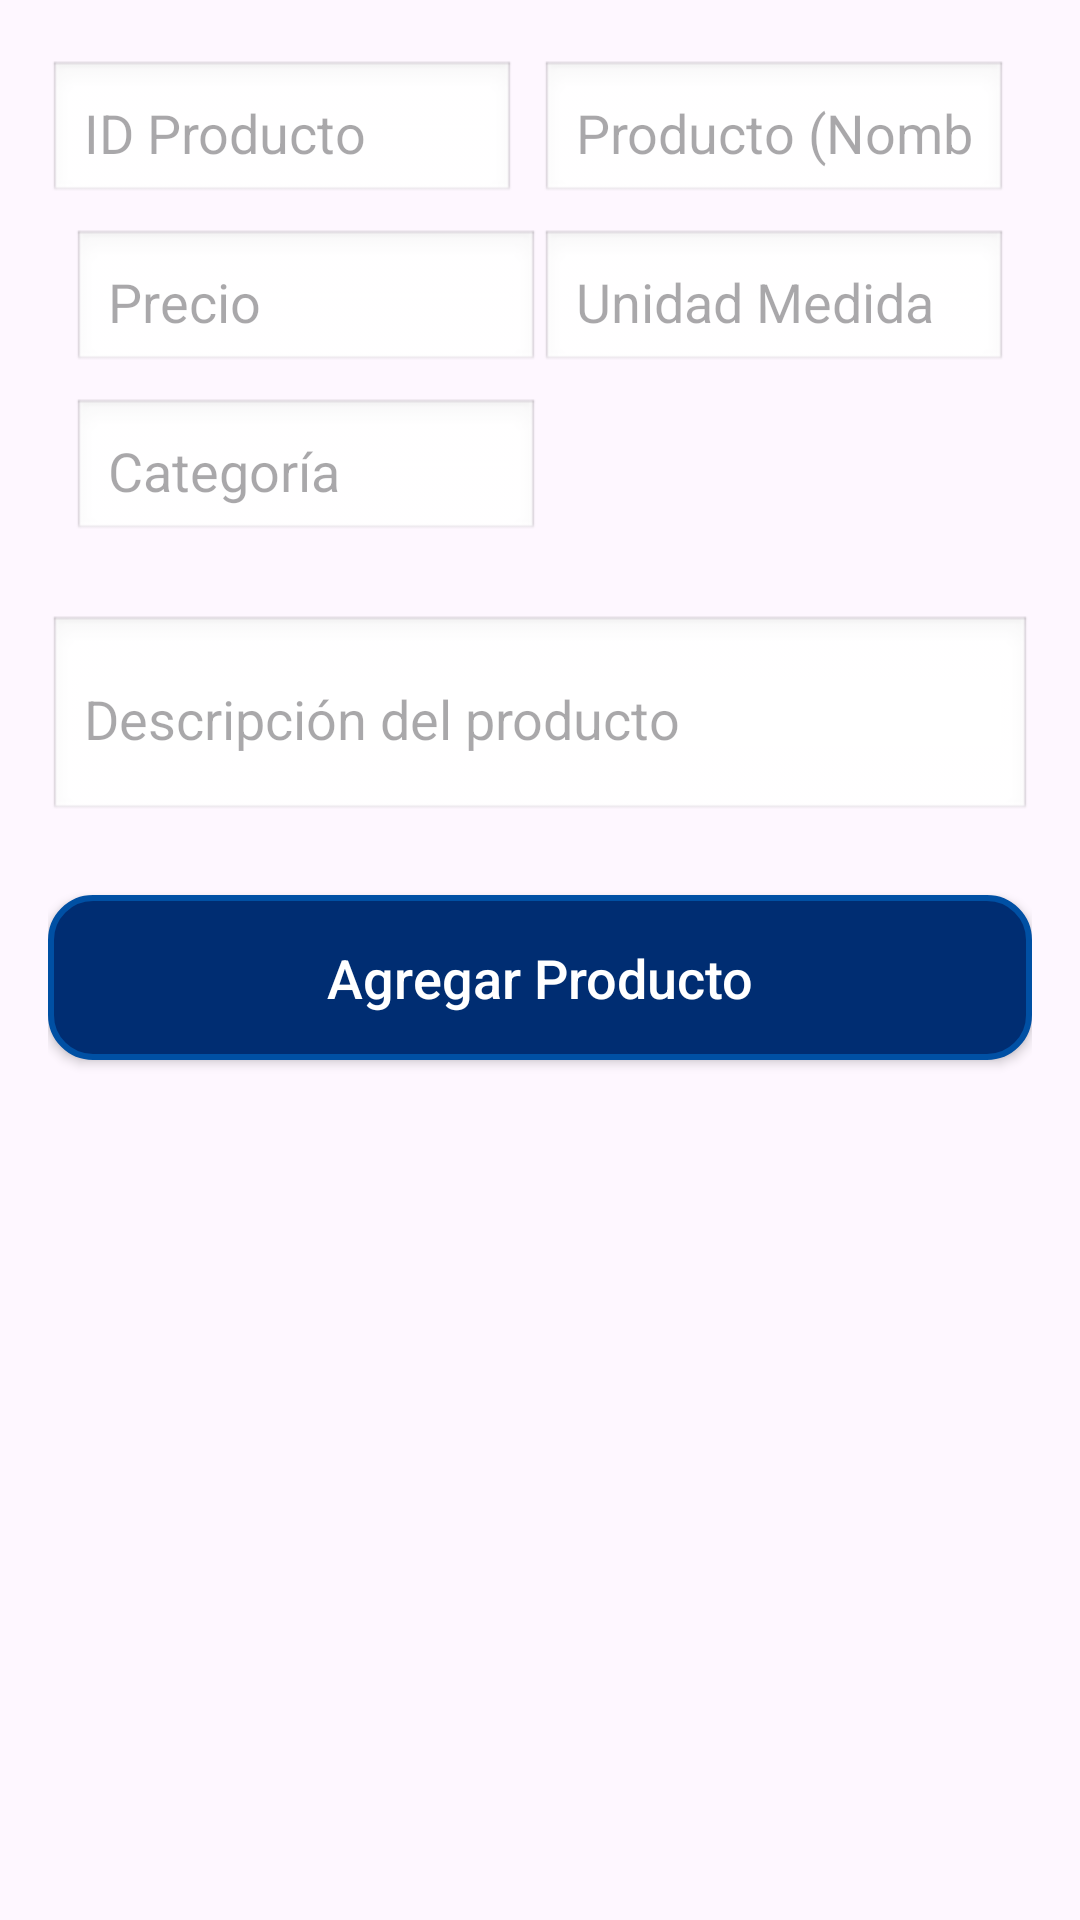

Here is an Android app screen rendered from its layout file. Give the layout XML and the strings, colors and styles it references.
<!-- AndroidManifest.xml: application theme Theme.AP_PruebaApi_171125 -->
<!-- res/layout/activity_api_form.xml -->
<?xml version="1.0" encoding="utf-8"?>
<androidx.constraintlayout.widget.ConstraintLayout
    xmlns:android="http://schemas.android.com/apk/res/android"
    xmlns:app="http://schemas.android.com/apk/res-auto"
    xmlns:tools="http://schemas.android.com/tools"
    android:id="@+id/main"
    android:layout_width="match_parent"
    android:layout_height="match_parent"
    tools:context=".api_form">

    <ScrollView
        android:layout_width="0dp"
        android:layout_height="0dp"
        android:fillViewport="true"
        android:paddingTop="20dp"
        android:paddingBottom="16dp"
        app:layout_constraintTop_toTopOf="parent"
        app:layout_constraintBottom_toBottomOf="parent"
        app:layout_constraintStart_toStartOf="parent"
        app:layout_constraintEnd_toEndOf="parent">

        <LinearLayout
            android:id="@+id/container"
            android:layout_width="match_parent"
            android:layout_height="wrap_content"
            android:orientation="vertical"
            android:paddingStart="16dp"
            android:paddingEnd="16dp">

            <GridLayout
                android:layout_width="match_parent"
                android:layout_height="wrap_content"
                android:columnCount="2"
                android:layout_marginBottom="16dp">

                <EditText
                    android:id="@+id/txt_id_producto"
                    android:layout_width="0dp"
                    android:layout_height="wrap_content"
                    android:layout_columnWeight="1"
                    android:hint="ID Producto"
                    android:inputType="number"
                    android:padding="12dp"
                    android:background="@android:drawable/edit_text"
                    android:layout_marginEnd="8dp"
                    android:layout_marginBottom="8dp" />


                <EditText
                    android:id="@+id/txt_producto"
                    android:layout_width="0dp"
                    android:layout_height="wrap_content"
                    android:layout_columnWeight="1"
                    android:hint="Producto (Nombre)"
                    android:inputType="text"
                    android:padding="12dp"
                    android:background="@android:drawable/edit_text"
                    android:layout_marginEnd="8dp"
                    android:layout_marginBottom="8dp" />

                <EditText
                    android:id="@+id/txt_precio"
                    android:layout_width="0dp"
                    android:layout_height="wrap_content"
                    android:layout_columnWeight="1"
                    android:hint="Precio"
                    android:inputType="numberDecimal"
                    android:padding="12dp"
                    android:background="@android:drawable/edit_text"
                    android:layout_marginStart="8dp"
                    android:layout_marginBottom="8dp" />

                <EditText
                    android:id="@+id/txt_unidad_medida"
                    android:layout_width="0dp"
                    android:layout_height="wrap_content"
                    android:layout_columnWeight="1"
                    android:hint="Unidad Medida"
                    android:inputType="text"
                    android:padding="12dp"
                    android:background="@android:drawable/edit_text"
                    android:layout_marginEnd="8dp"
                    android:layout_marginBottom="8dp" />

                <EditText
                    android:id="@+id/txt_categoria"
                    android:layout_width="0dp"
                    android:layout_height="wrap_content"
                    android:layout_columnWeight="1"
                    android:hint="Categoría"
                    android:inputType="text"
                    android:padding="12dp"
                    android:background="@android:drawable/edit_text"
                    android:layout_marginStart="8dp"
                    android:layout_marginBottom="8dp" />

            </GridLayout>

            <EditText
                android:id="@+id/txt_descripcion"
                android:layout_width="match_parent"
                android:layout_height="wrap_content"
                android:hint="Descripción del producto"
                android:inputType="textMultiLine"
                android:minLines="2"
                android:padding="12dp"
                android:background="@android:drawable/edit_text"
                android:layout_marginBottom="16dp" />

            <Button
                android:id="@+id/btnAgregar"
                android:layout_width="match_parent"
                android:layout_height="55dp"
                android:text="Agregar Producto"
                android:textAllCaps="false"
                android:textSize="18sp"
                android:textColor="@android:color/white"
                android:background="@drawable/btn_solido"
                android:layout_marginTop="8dp" />

            <ListView
                android:id="@+id/listViewData"
                android:layout_width="match_parent"
                android:layout_height="wrap_content"
                android:layout_marginTop="16dp" />

        </LinearLayout>
    </ScrollView>
</androidx.constraintlayout.widget.ConstraintLayout>
<!-- resources referenced by this layout -->
<resources>
  <!-- drawable btn_solido (drawable) -->
  <?xml version="1.0" encoding="utf-8"?>
  <shape xmlns:android="http://schemas.android.com/apk/res/android"
      android:shape="rectangle">
  
      
      <solid android:color="#002D72" />
  
      <corners android:radius="14dp" />
  
      <stroke
          android:width="2dp"
          android:color="#0050A4" />
  
  </shape>
  <style name="Theme.AP_PruebaApi_171125" parent="Base.Theme.AP_PruebaApi_171125" />
  <style name="Base.Theme.AP_PruebaApi_171125" parent="Theme.Material3.DayNight.NoActionBar">
          
          
      </style>
</resources>
